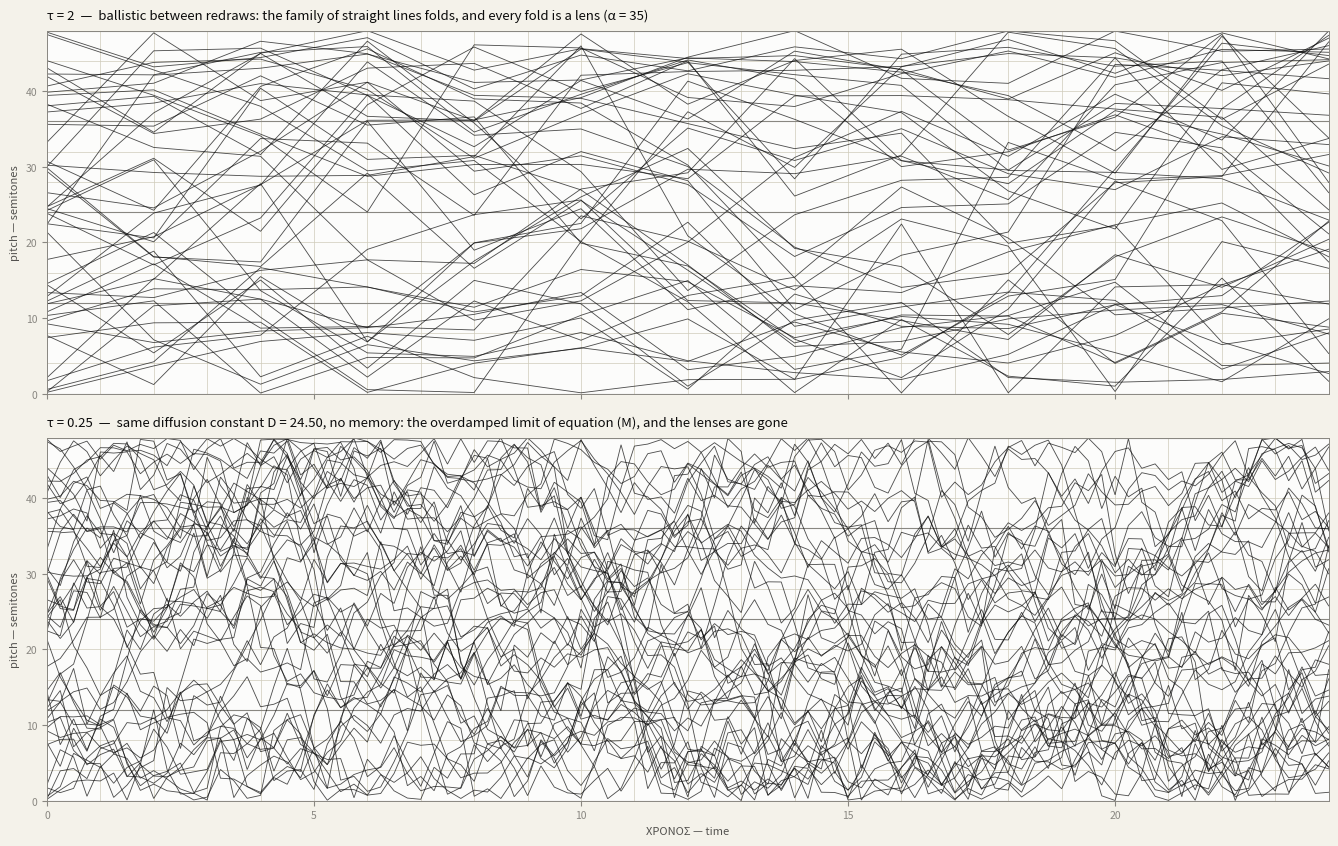

Write the Python code that produced this figure.
"""Reproduce the Pithoprakta velocity sketch, and the caustics that make its loops.

Xenakis's construction: 46 parts, each given a glissando velocity drawn from the
Maxwell-Boltzmann speed law he wrote in the margin of the sheet,

    f(s) = 2 / (alpha sqrt(pi)) * exp(-s^2 / alpha^2),      alpha = 35,

held for one time segment, then redrawn.  Pitch is the integral of velocity, so
within a segment every part is a straight line and the ensemble is a family of
straight lines.  A family of straight lines has an envelope: where the map from
part index to velocity runs against the map from part index to starting pitch,
the family folds at t* = -x0'(xi) / v'(xi), the line density diverges, and the
fold shows up on the page as a lens with bright edges.  Those are the loops.

Equation (M) cannot produce them: it redraws the jump direction at every event,
so tau = 0 and no line stays straight long enough to cross.  Run this with
--tau 0.2 to watch the lenses dissolve into the diffusive wash.

    python pithoprakta.py                  # out/fig_pithoprakta.png
    python pithoprakta.py --tau 0.25       # the overdamped limit, no caustics
"""
import argparse
import os

import numpy as np
import matplotlib
matplotlib.use("Agg")
import matplotlib.pyplot as plt

SURF, PAGE = "#fcfcfb", "#f4f2ea"
INK, INK2, MUTED, GRID = "#0b0b0b", "#52514e", "#898781", "#cfcbba"

ALPHA = 35.0        # the sheet's parameter, in its own units
NPART = 46          # strings in Pithoprakta
TMAX = 24.0         # sheet-widths of time
REG = 48.0          # semitones of register


def velocities(rng, n, alpha):
    """Maxwell-Boltzmann speeds with a random sign: a half-normal of width
    alpha/sqrt(2), signed.  <s> = alpha/sqrt(pi), <s^2> = alpha^2/2."""
    return np.abs(rng.normal(0.0, alpha / np.sqrt(2.0), n)) * rng.choice([-1.0, 1.0], n)


def run(rng, npart=NPART, tau=3.0, alpha=ALPHA, tmax=TMAX, reg=REG, scale=0.20,
        sync=True):
    """Velocity-jump paths with reflecting register edges.

    `sync` is the thing that makes the sheet look like the sheet.  Xenakis works
    segment by segment across the whole orchestra: at each boundary EVERY part
    draws a new velocity, so between boundaries the ensemble is one clean family
    of 46 straight lines with a common origin in time -- and a family like that
    has an envelope.  Tumbling each part on its own Poisson clock smears the
    boundaries out and no coherent fold survives.

    tau is the segment length (sync) or the mean holding time (not sync); scale
    converts the sheet's velocity units into semitones per unit time."""
    x = rng.uniform(0.0, reg, npart)
    v = velocities(rng, npart, alpha) * scale
    ts, xs = [np.zeros(npart)], [x.copy()]
    t = 0.0
    while t < tmax:
        if sync:
            step = min(tau, tmax - t)              # a common segment boundary
        else:
            step = min(rng.exponential(tau / npart), tmax - t)
        x = x + v * step
        over = x > reg; x[over] = 2.0 * reg - x[over]; v[over] *= -1.0
        under = x < 0.0; x[under] = -x[under]; v[under] *= -1.0
        t += step
        ts.append(np.full(npart, t)); xs.append(x.copy())
        if t < tmax:
            if sync:
                v = velocities(rng, npart, alpha) * scale       # all parts redraw
            else:
                v[rng.integers(npart)] = velocities(rng, 1, alpha)[0] * scale
    return np.array(ts), np.array(xs)


def draw(panels, out):
    """One panel per velocity memory, same diffusion constant D = sigma^2 tau."""
    fig, axes = plt.subplots(len(panels), 1, figsize=(13.5, 4.3 * len(panels)),
                             dpi=150, sharex=True, sharey=True)
    axes = np.atleast_1d(axes)
    fig.patch.set_facecolor(PAGE)
    for ax, (ts, xs, title) in zip(axes, panels):
        ax.set_facecolor(SURF)
        for k in np.arange(0, TMAX + .001, TMAX / 24):      # the graph paper
            ax.axvline(k, color=GRID, lw=.5, zorder=0)
        for k in np.arange(0, REG + .001, 4):
            ax.axhline(k, color=GRID, lw=.5, zorder=0)
        for k in np.arange(0, REG + .001, 12):
            ax.axhline(k, color=MUTED, lw=.8, zorder=0)
        for j in range(xs.shape[1]):
            ax.plot(ts[:, j], xs[:, j], color=INK, lw=.62, alpha=.72,
                    solid_joinstyle="miter", zorder=2)
        ax.set_xlim(0, TMAX); ax.set_ylim(0, REG)
        ax.set_ylabel("pitch — semitones", color=INK2, fontsize=8)
        ax.set_title(title, color=INK, fontsize=9.5, loc="left", pad=8)
        ax.tick_params(colors=MUTED, labelsize=7.5)
        for sp in ax.spines.values():
            sp.set_color(MUTED); sp.set_linewidth(.7)
    axes[-1].set_xlabel("ΧΡΟΝΟΣ — time", color=INK2, fontsize=8)
    fig.tight_layout()
    os.makedirs("out", exist_ok=True)
    fig.savefig(out); plt.close(fig)
    print(f"wrote {out}  ({os.path.getsize(out)/1e3:.0f} kB)")


def spreading(rng, tau, alpha=ALPHA, scale=0.20, n=20000, tmax=TMAX, sync=True):
    """<x^2>(t) against the velocity-jump prediction, for both conventions.

    Exponential holding times (the master equation's own Poisson structure):
        <x^2> = 2 sigma^2 tau^2 (t/tau - 1 + e^-t/tau),      D = sigma^2 tau
    Deterministic segments of length tau (what Xenakis actually draws, and what
    the figure uses), with t = n tau + r:
        <x^2> = sigma^2 (n tau^2 + r^2),                     D = sigma^2 tau / 2
    Both are sigma^2 t^2 for t << tau: the ballistic law, and the caustics, do
    not care which convention you use.  Only the long-time D differs, by two."""
    grid = np.linspace(0, tmax, 60)
    x = np.zeros(n)
    v = velocities(rng, n, alpha) * scale
    cur = np.zeros(n)
    nxt = np.full(n, tau) if sync else rng.exponential(tau, n)
    out = [0.0]
    for g in grid[1:]:
        while True:
            due = nxt < g
            k = int(due.sum())
            if k == 0:
                break
            x[due] += v[due] * (nxt[due] - cur[due])
            cur[due] = nxt[due]
            v[due] = velocities(rng, k, alpha) * scale
            nxt[due] += tau if sync else rng.exponential(tau, k)
        x += v * (g - cur); cur[:] = g
        out.append(np.mean(x ** 2))
    sig2 = (alpha * scale) ** 2 / 2.0
    if sync:
        nfull = np.floor(grid / tau + 1e-9)
        pred = sig2 * (nfull * tau ** 2 + (grid - nfull * tau) ** 2)
    else:
        pred = 2 * sig2 * tau ** 2 * (grid / tau - 1 + np.exp(-grid / tau))
    return grid, np.array(out), pred


if __name__ == "__main__":
    ap = argparse.ArgumentParser()
    ap.add_argument("--tau", type=float, default=2.0,
                    help="velocity memory; small tau is the overdamped limit of (M)")
    ap.add_argument("--tau-fast", type=float, default=None,
                    help="memory for the second panel (default: tau/8)")
    ap.add_argument("--seed", type=int, default=7)
    ap.add_argument("--out", default=None)
    ap.add_argument("--check", action="store_true",
                    help="check <x^2> against the velocity-jump prediction")
    a = ap.parse_args()
    tau_b = a.tau
    tau_d = a.tau_fast if a.tau_fast else tau_b / 8.0
    # hold D = sigma^2 tau fixed, so only the memory differs between panels
    alpha_d = ALPHA * np.sqrt(tau_b / tau_d)
    ts_b, xs_b = run(np.random.default_rng(a.seed), tau=tau_b, alpha=ALPHA)
    ts_d, xs_d = run(np.random.default_rng(a.seed), tau=tau_d, alpha=alpha_d)
    sig2 = (ALPHA * 0.20) ** 2 / 2.0
    D = sig2 * tau_b / 2.0        # deterministic segments: D = sigma^2 tau / 2
    draw([(ts_b, xs_b, f"τ = {tau_b:g}  —  ballistic between redraws: the family of "
                       f"straight lines folds, and every fold is a lens (α = {ALPHA:g})"),
          (ts_d, xs_d, f"τ = {tau_d:g}  —  same diffusion constant D = {D:.2f}, no memory: "
                       f"the overdamped limit of equation (M), and the lenses are gone")],
         a.out or "out/fig_pithoprakta.png")
    if a.check:
        for sync in (True, False):
            g, emp, pred = spreading(np.random.default_rng(a.seed + 1), tau_b,
                                     sync=sync)
            rel = np.abs(emp[2:] - pred[2:]) / pred[2:]
            law = ("deterministic segments, <x^2> = s^2 (n tau^2 + r^2)" if sync
                   else "exponential holding, <x^2> = 2 s^2 tau^2 (t/tau-1+e^-t/tau)")
            print(f"{law}\n   max rel. dev {rel.max():.3f}, mean {rel.mean():.3f}")
            for k in (2, len(g) // 2, len(g) - 1):
                print(f"   t={g[k]:5.2f}   empirical {emp[k]:8.2f}   "
                      f"predicted {pred[k]:8.2f}")
